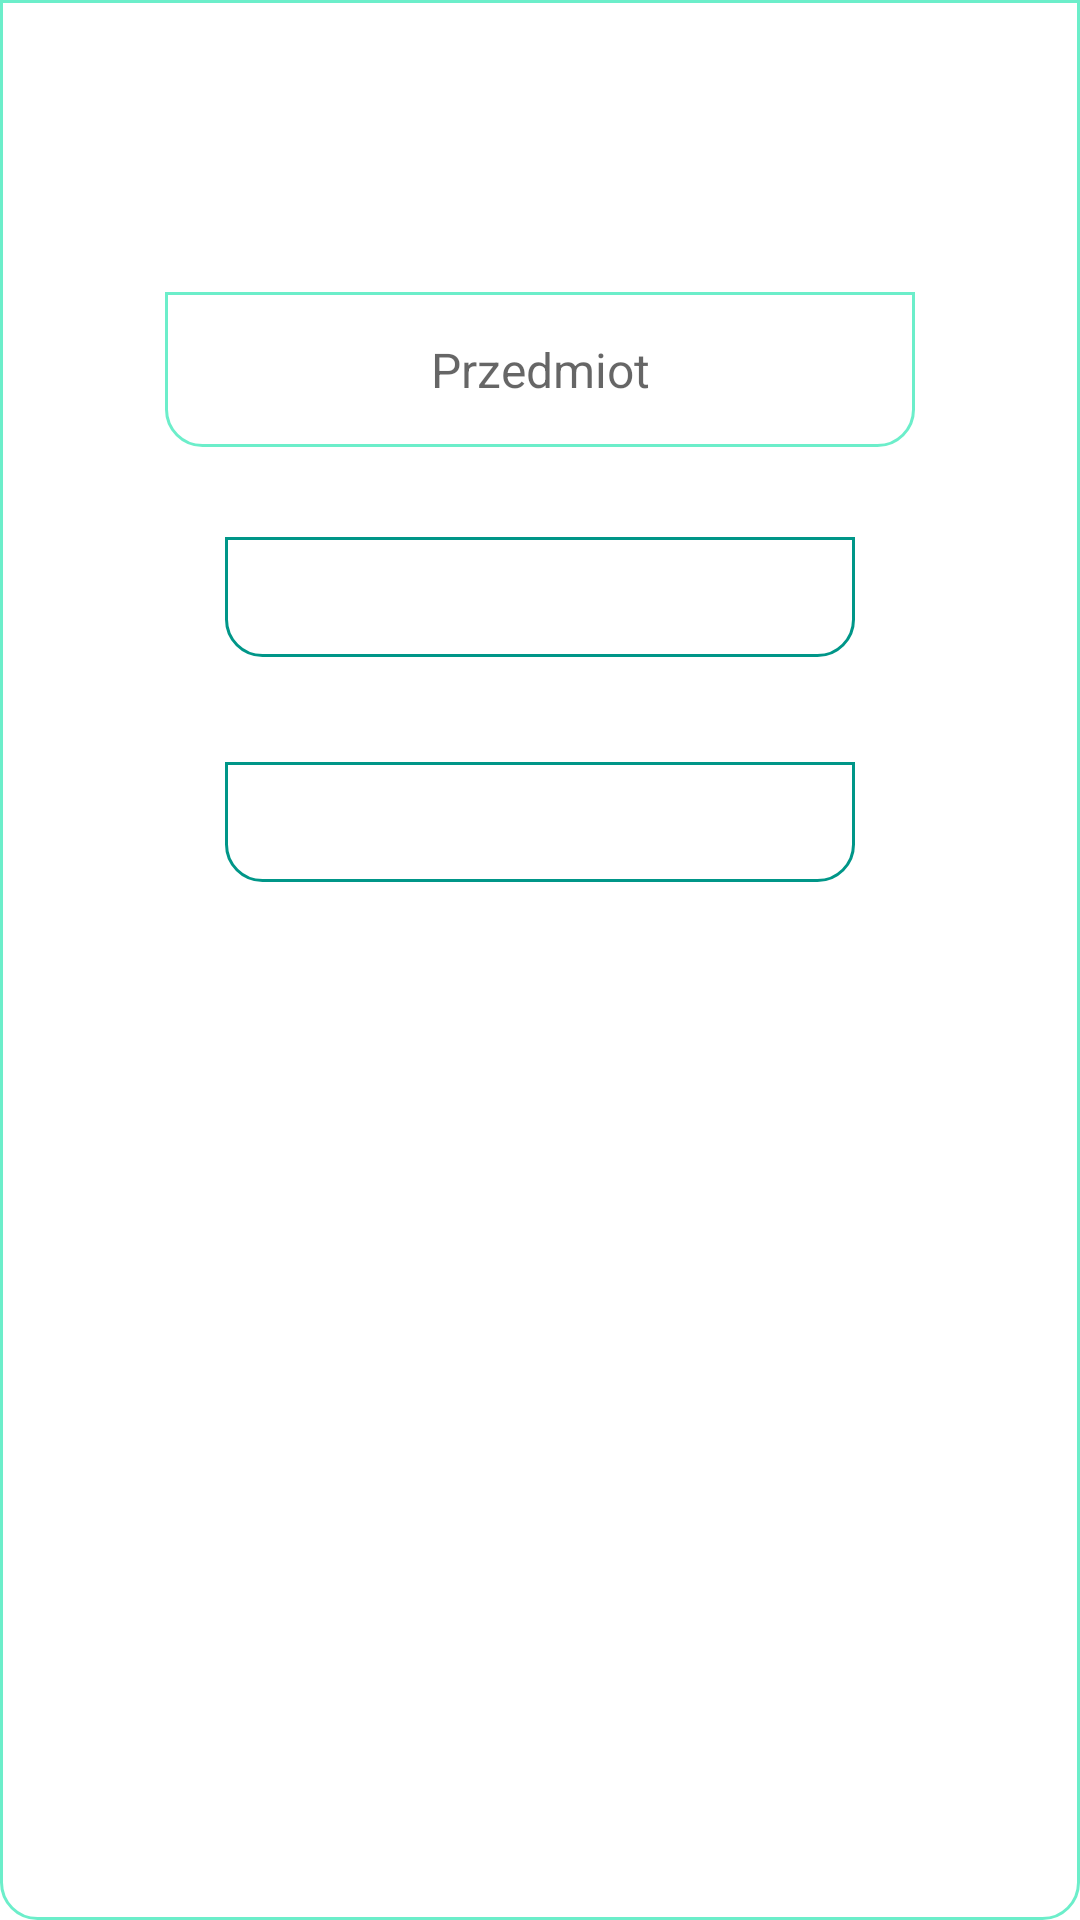

Android layout source for this screen:
<!-- AndroidManifest.xml: application theme Theme.AplikacjaZarzadzaniaZadaniami -->
<!-- res/layout/custom_dialog.xml -->
<RelativeLayout xmlns:android="http://schemas.android.com/apk/res/android"
    android:layout_width="match_parent"
    android:layout_height="wrap_content"
    android:background="@drawable/edit_text_style">

    <LinearLayout
        android:layout_width="match_parent"
        android:layout_height="wrap_content"
        android:id="@+id/dialogid"
        android:layout_marginStart="30dp"
        android:layout_marginTop="30dp"
        android:layout_marginEnd="30dp"
        android:layout_marginBottom="30dp"
        android:orientation="vertical">

        <TextView
            android:layout_width="wrap_content"
            android:layout_height="wrap_content"
            android:layout_gravity="center"
            android:text="Dodaj przedmiot"
            android:textColor="@color/white"
            android:textSize="24sp" />

        <EditText
            android:layout_width="250dp"
            android:layout_height="wrap_content"
            android:layout_marginTop="20dp"
            android:layout_gravity="center"
            android:id="@+id/itemname"
            android:hint="Przedmiot"
            android:textAlignment="center"
            android:textColor="@color/black"
            android:background="@drawable/edit_text_style"
            android:textSize="16sp" />

        <Button
            android:id="@+id/dialogAccept_button"
            android:layout_width="match_parent"
            android:layout_height="40dp"
            android:layout_margin="30dp"
            android:text="Dodaj"
            android:textAllCaps="false"
            android:textColor="@color/white"
            android:background="@drawable/edit_text_style"
            android:textSize="16sp" />
        <Button
            android:id="@+id/dialogDismiss_button"
            android:layout_width="match_parent"
            android:layout_height="40dp"
            android:layout_marginTop="5dp"
            android:layout_marginBottom="10dp"
            android:layout_marginStart="30dp"
            android:layout_marginEnd="30dp"
            android:text="Anuluj"
            android:textAllCaps="false"
            android:textColor="@color/white"
            android:background="@drawable/edit_text_style"
            android:textSize="16sp" />
    </LinearLayout>
</RelativeLayout>
<!-- resources referenced by this layout -->
<resources>
  <color name="black">#FF000000</color>
  <color name="white">#FFFFFFFF</color>
  <!-- drawable edit_text_style (drawable) -->
  <shape
      xmlns:android="http://schemas.android.com/apk/res/android"
      android:shape="rectangle">
      <solid
          android:color="@android:color/transparent"/>
  
      <corners
          android:bottomRightRadius="12dp"
          android:bottomLeftRadius="12dp"
          android:topLeftRadius="0dp"
          android:topRightRadius="0dp"/>
      <stroke
          android:color="#6CEECA"
          android:width="1dp"/>
  
      <padding
          android:left="15dp"
          android:right="15dp"
          android:top="15dp"
          android:bottom="15dp" />
  </shape>
  <style name="Theme.AplikacjaZarzadzaniaZadaniami" parent="Theme.MaterialComponents.DayNight.DarkActionBar">
          
          <item name="colorPrimary">@color/purple_500</item>
          <item name="colorPrimaryVariant">@color/purple_700</item>
          <item name="colorOnPrimary">@color/white</item>
          
          <item name="colorSecondary">@color/teal_200</item>
          <item name="colorSecondaryVariant">@color/teal_700</item>
          <item name="colorOnSecondary">@color/black</item>
          
          <item name="android:statusBarColor" tools:targetApi="l">?attr/colorPrimaryVariant</item>
          
      </style>
  <color name="purple_500">#FF009688</color>
  <color name="purple_700">#FF018786</color>
  <color name="teal_200">#FF03DAC5</color>
  <color name="teal_700">#FF018786</color>
</resources>
